Photos from the image-classification dataset "data" in the GitHub repository angelabk49/osteoporosis-detection. Its 3 classes are: normal, osteopenia, osteoporosis.

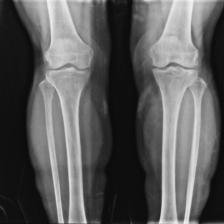
Label: osteoporosis

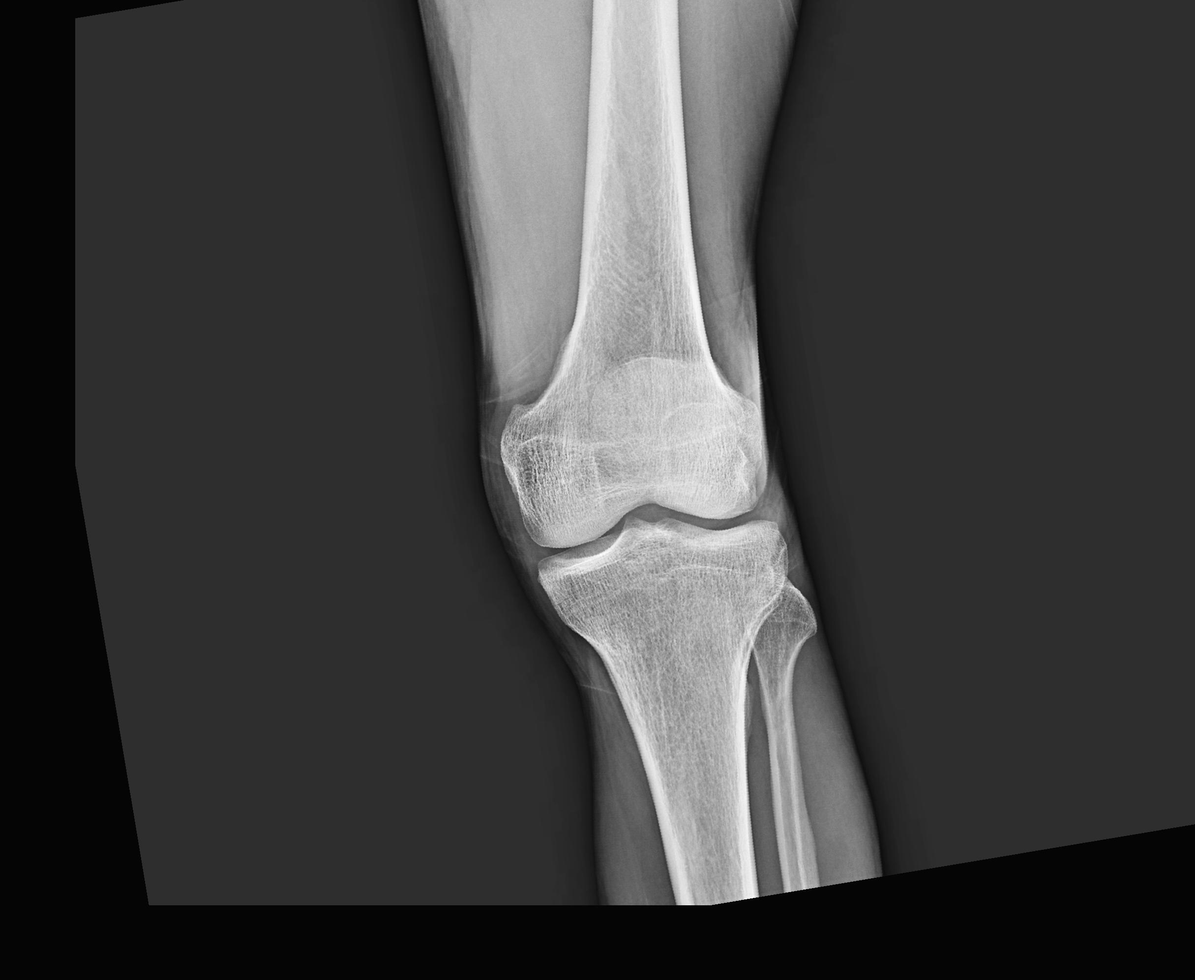
Label: normal

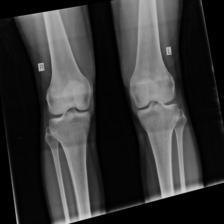
Label: normal

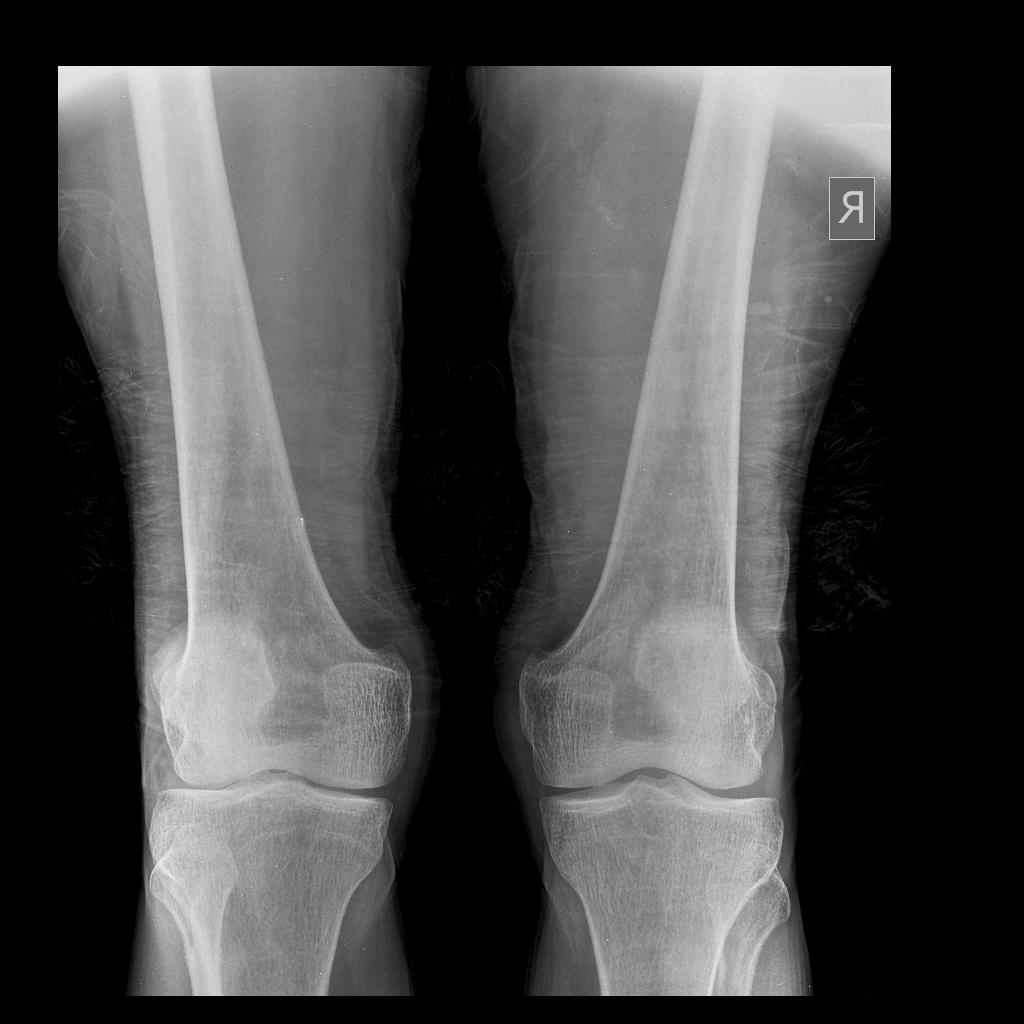
Label: osteopenia

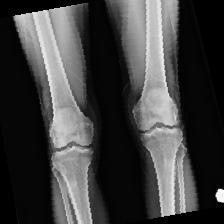
Label: osteoporosis

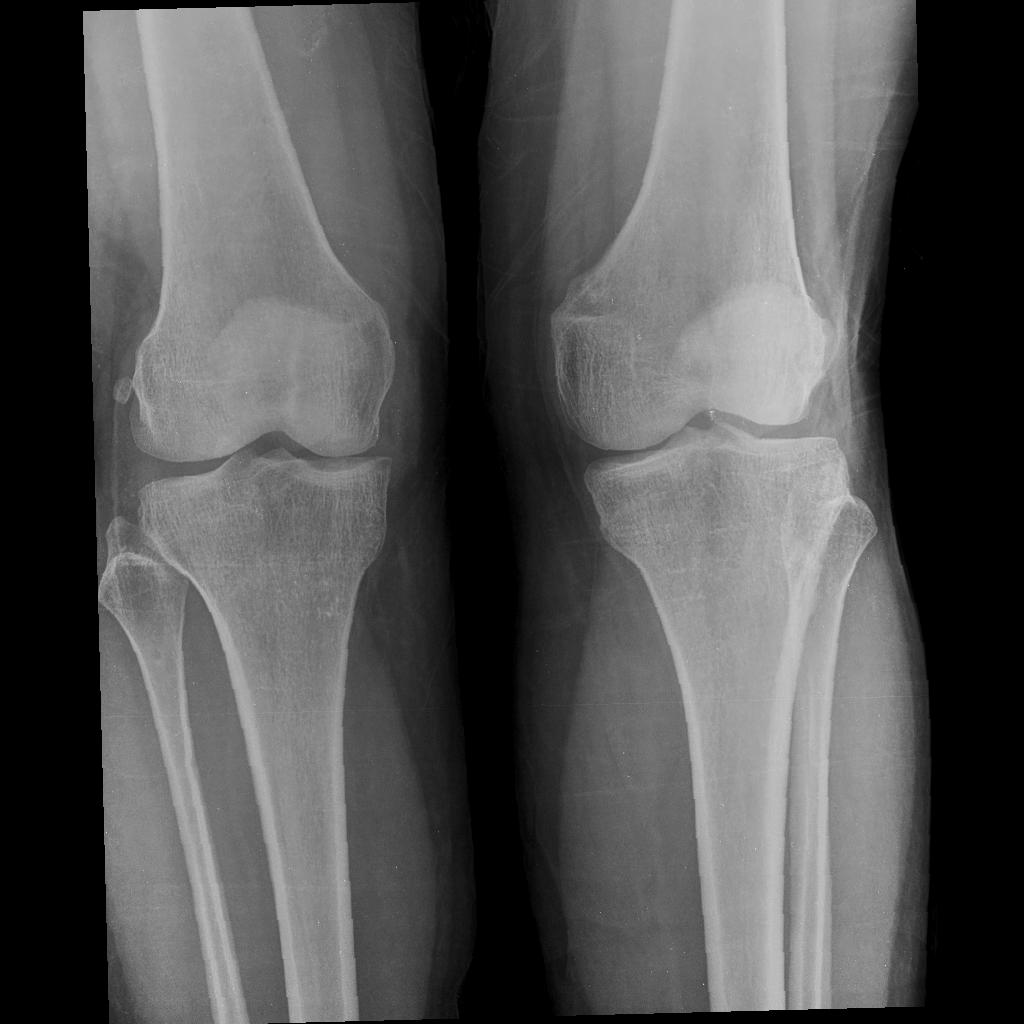
Label: osteopenia
